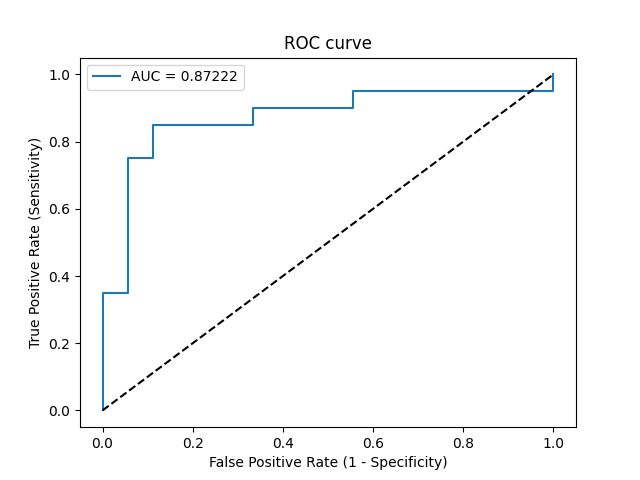

The data file committed next to this chart (first rows):
Threshold, Sensitivity, Specificity, NPV, PPV
inf, 0.0, 1.0, 0.4737, 0
0.9977, 0.05, 1.0, 0.4865, 1.0
0.9556, 0.35, 1.0, 0.5806, 1.0
0.949, 0.35, 0.9444, 0.5667, 0.875
0.6968, 0.75, 0.9444, 0.7727, 0.9375
0.6544, 0.75, 0.8889, 0.7619, 0.8824
0.591, 0.85, 0.8889, 0.8421, 0.8947
0.452, 0.85, 0.6667, 0.8, 0.7391
0.413, 0.9, 0.6667, 0.8571, 0.75
0.3111, 0.9, 0.4444, 0.8, 0.6429
0.2566, 0.95, 0.4444, 0.8889, 0.6552
0.1307, 0.95, 0.0, 0.0, 0.5135
0.1219, 1.0, 0.0, 0, 0.5263
